4-way image classification set "dataset" from GitHub (luizcarlosjj/Agrovision); label vocabulary: frog eye, healthy, soybean leaf, target spot.

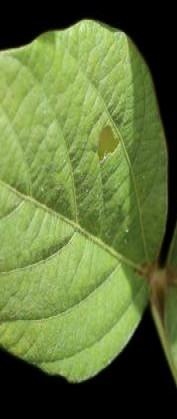
Label: soybean leaf

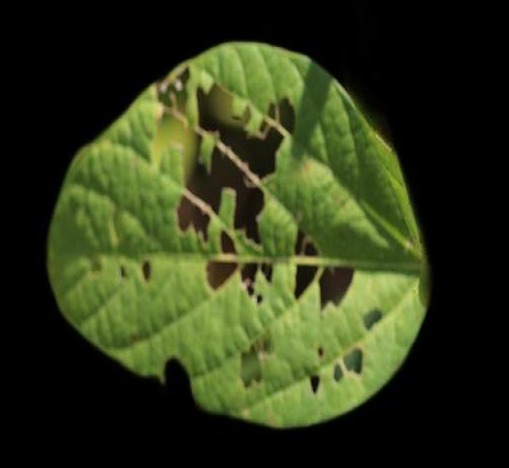
Label: soybean leaf

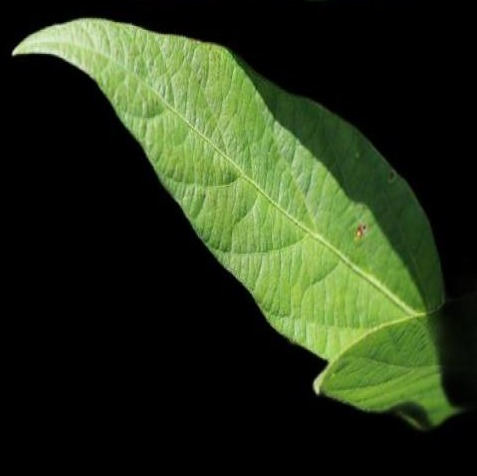
Label: healthy

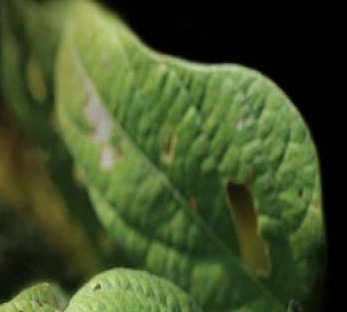
Label: healthy

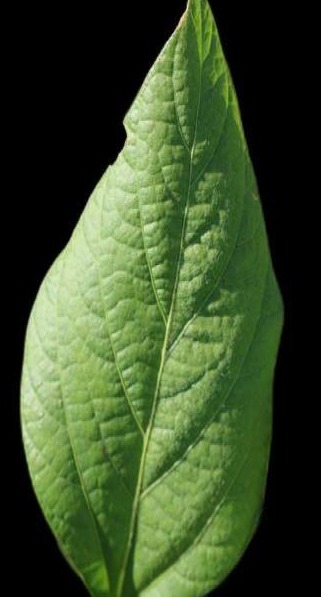
Label: healthy

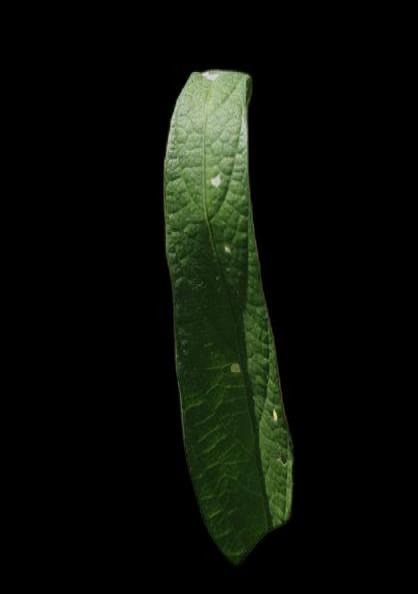
Label: soybean leaf
